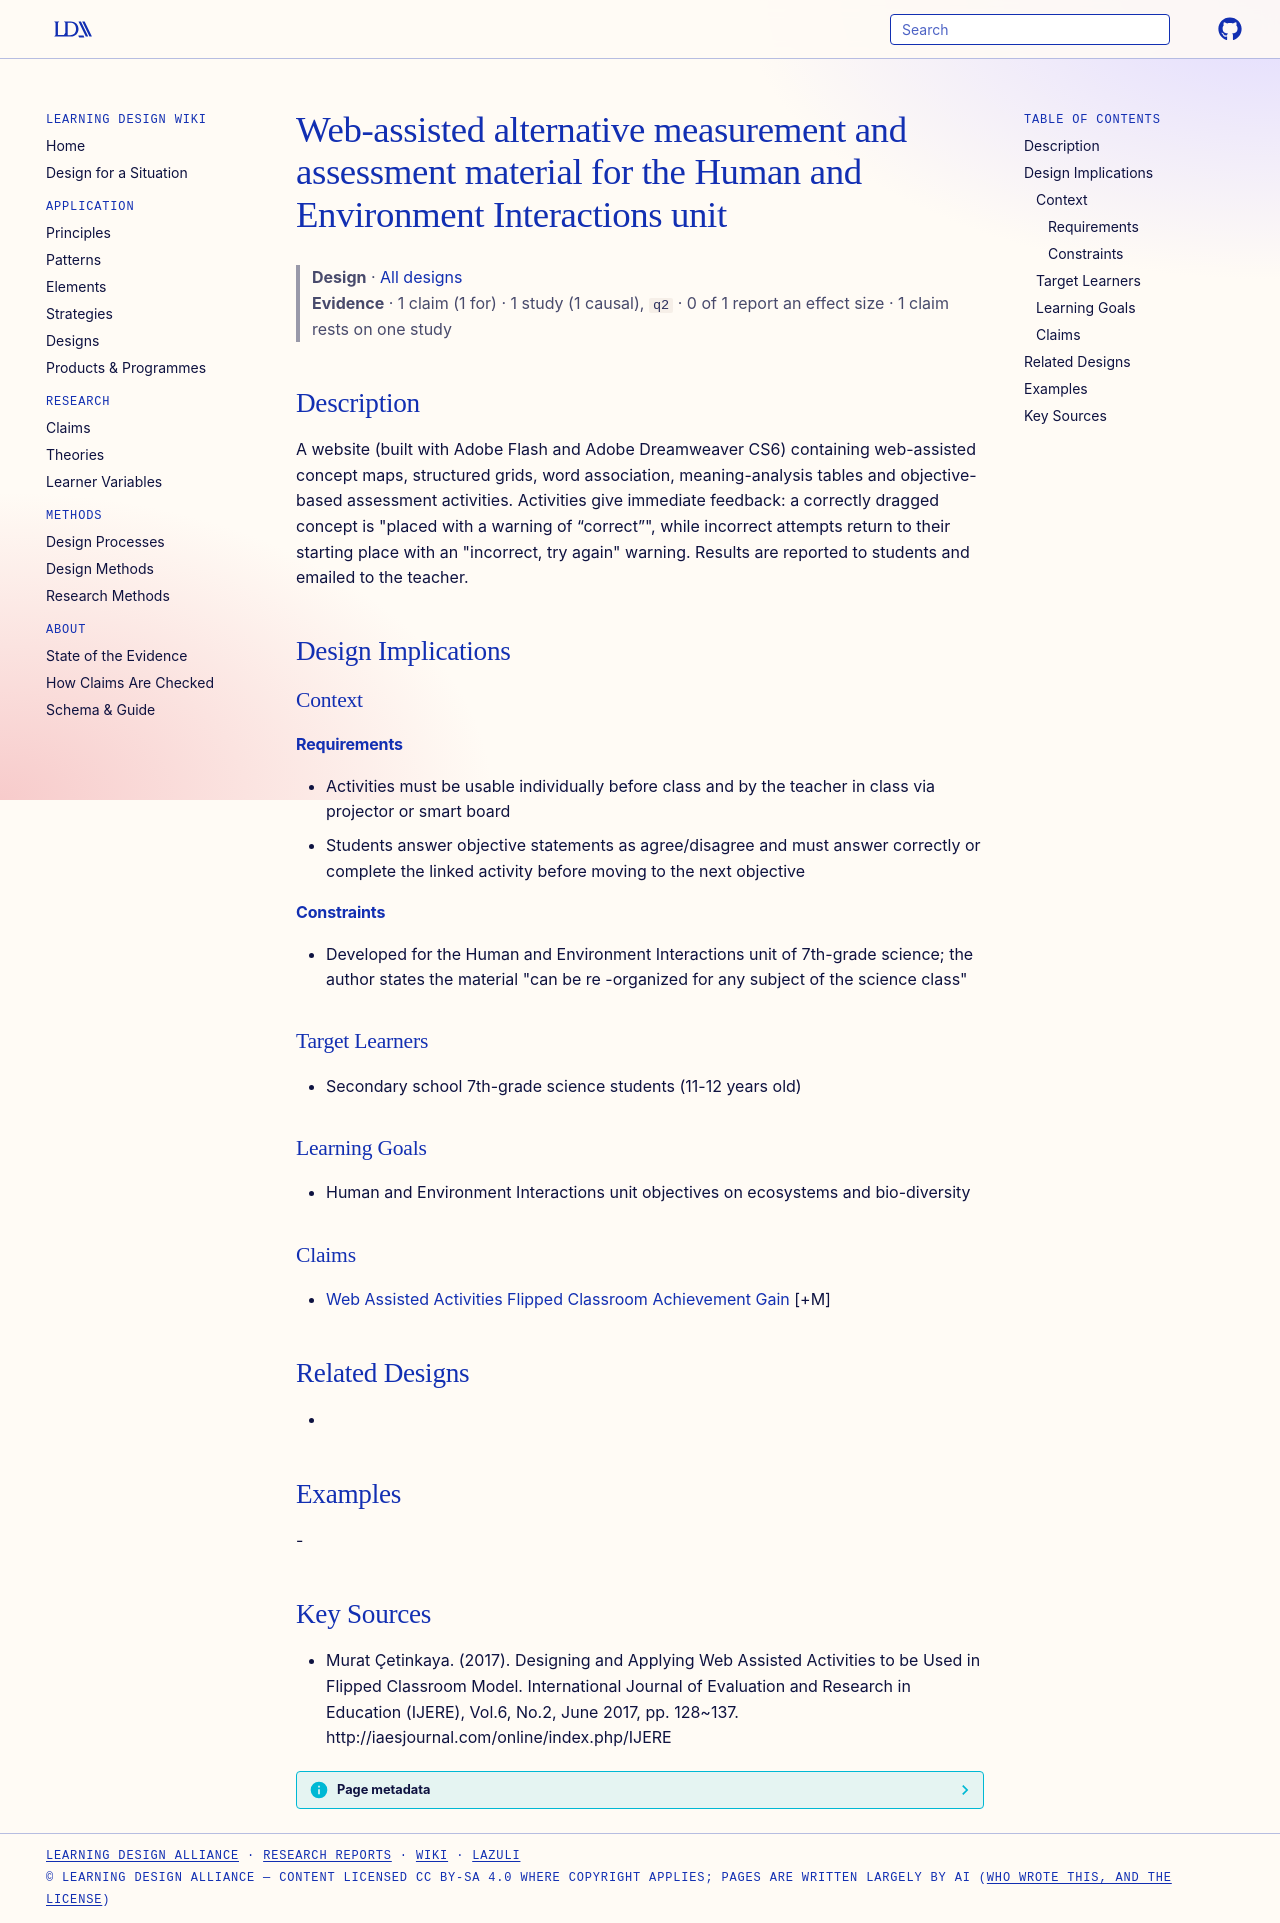

repository: Learning-Design-Alliance/learning-wiki · page: designs/web-assisted-alternative-assessment-material-human-environment/index.html · generator: mkdocs

---
type: design
id: web-assisted-alternative-assessment-material-human-environment
title: Web-assisted alternative measurement and assessment material for the Human and Environment Interactions unit
description: A website (built with Adobe Flash and Adobe Dreamweaver CS6) containing web-assisted concept maps, structured grids, word association, meaning-analysis tables and objective-based assessment activities.
status: review
generated:
  by: "process:settle-candidates"
  at: 2026-11-01
sources:
  - id: murat-çetinkaya-2017
    resource: "http://iaesjournal.com/online/index.php/IJERE"
    title: "Murat Çetinkaya. (2017). Designing and Applying Web Assisted Activities to be Used in Flipped Classroom Model. International Journal of Evaluation and Research in Education (IJERE), Vol.6, No.2, June 2017, pp. 128~137. http://iaesjournal.com/online/index.php/IJERE"
    author: Murat Çetinkaya
---

# Web-assisted alternative measurement and assessment material for the Human and Environment Interactions unit

> **Design** · [All designs](index.md)
> **Evidence** · 1 claim (1 for) · 1 study (1 causal), `q2` · 0 of 1 report an effect size · 1 claim rests on one study

## Description
A website (built with Adobe Flash and Adobe Dreamweaver CS6) containing web-assisted concept maps, structured grids, word association, meaning-analysis tables and objective-based assessment activities. Activities give immediate feedback: a correctly dragged concept is "placed with a warning of “correct”", while incorrect attempts return to their starting place with an "incorrect, try again" warning. Results are reported to students and emailed to the teacher.

## Design Implications

### Context
#### Requirements
- Activities must be usable individually before class and by the teacher in class via projector or smart board
- Students answer objective statements as agree/disagree and must answer correctly or complete the linked activity before moving to the next objective
#### Constraints
- Developed for the Human and Environment Interactions unit of 7th-grade science; the author states the material "can be re -organized for any subject of the science class"

### Target Learners
- Secondary school 7th-grade science students (11-12 years old)

### Learning Goals
- Human and Environment Interactions unit objectives on ecosystems and bio-diversity

### Claims
- [Web Assisted Activities Flipped Classroom Achievement Gain](../claims/web-assisted-activities-flipped-classroom-achievement-gain.md) [+M]

## Related Designs
- 

## Examples
-

## Key Sources
- Murat Çetinkaya. (2017). Designing and Applying Web Assisted Activities to be Used in Flipped Classroom Model. International Journal of Evaluation and Research in Education (IJERE), Vol.6, No.2, June 2017, pp. 128~137. http://iaesjournal.com/online/index.php/IJERE
